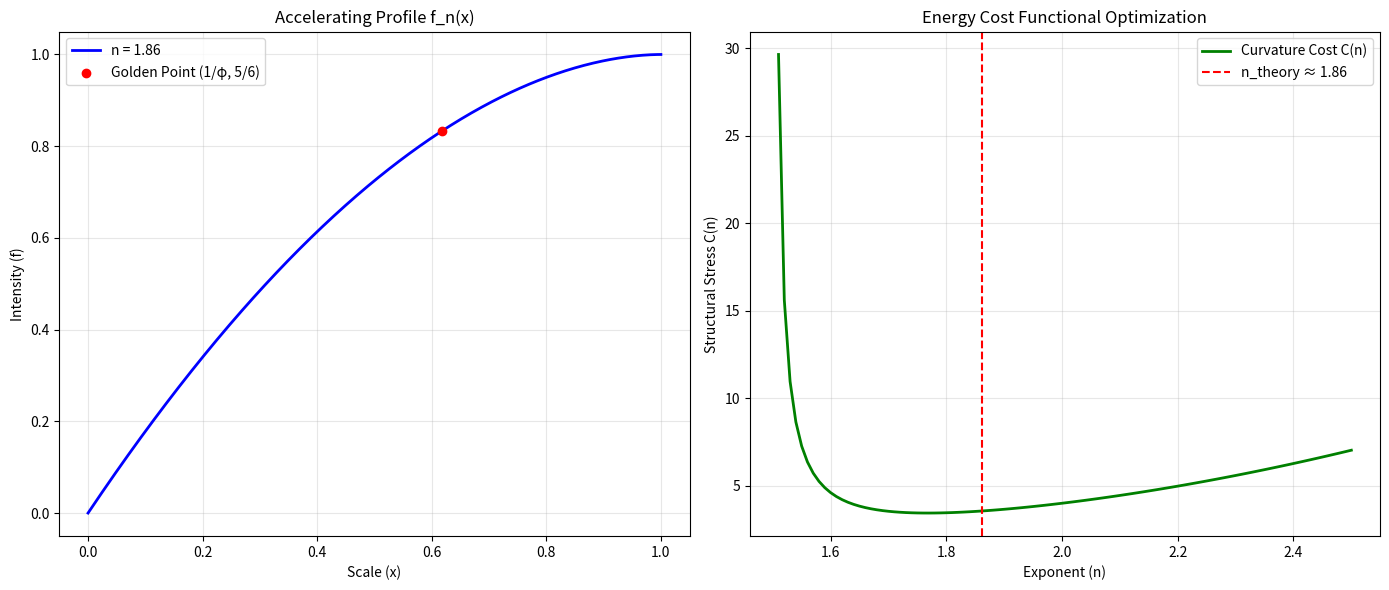

Recreate this plot in Python.
import numpy as np
import matplotlib.pyplot as plt

# 1. Основные константы
phi = (1 + 5**0.5) / 2
x_g = 1 / phi           # Золотое сечение (0.618)
p_0 = 5 / 6             # Порог насыщения (0.833)
n_theoretical = np.log(1 - p_0) / np.log(1 - x_g)

print(f"Теоретический экспонент n: {n_theoretical:.4f}")

# 2. Функция профиля f_n(x)
def f_n(x, n):
    return 1 - (1 - x)**n

# 3. Функция стоимости (кривизна)
def cost_functional(n):
    # Аналитическое решение интеграла второй производной в квадрате
    return (n**2 * (n - 1)**2) / (2 * n - 3)

# --- ВИЗУАЛИЗАЦИЯ ---
x = np.linspace(0, 1, 500)
n_range = np.linspace(1.51, 2.5, 100) # Диапазон для поиска минимума

fig, ax = plt.subplots(1, 2, figsize=(14, 6))

# Левый график: Профиль и золотая точка
ax[0].plot(x, f_n(x, n_theoretical), label=f'n = {n_theoretical:.2f}', color='blue', lw=2)
ax[0].scatter([x_g], [p_0], color='red', zorder=5, label='Golden Point (1/φ, 5/6)')
ax[0].set_title('Accelerating Profile f_n(x)')
ax[0].set_xlabel('Scale (x)')
ax[0].set_ylabel('Intensity (f)')
ax[0].grid(True, alpha=0.3)
ax[0].legend()

# Правый график: Оптимизация энергии
costs = [cost_functional(n) for n in n_range]
ax[1].plot(n_range, costs, color='green', lw=2, label='Curvature Cost C(n)')
ax[1].axvline(n_theoretical, color='red', linestyle='--', label=f'n_theory ≈ 1.86')
ax[1].set_title('Energy Cost Functional Optimization')
ax[1].set_xlabel('Exponent (n)')
ax[1].set_ylabel('Structural Stress C(n)')
ax[1].grid(True, alpha=0.3)
ax[1].legend()

plt.tight_layout()
plt.show()
